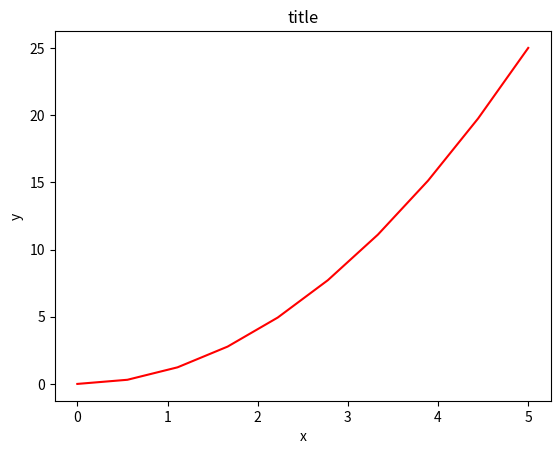

Write the Python code that produced this figure.
import numpy as np
import matplotlib.pyplot as plt

def fig_size(fig_width_pt):
    inches_per_pt = 1.0/72.27               # Convert pt to inch
    golden_mean = (np.sqrt(5) - 1.0)/2.0    # Aesthetic ratio
    fig_width = fig_width_pt * inches_per_pt# width in inches
    fig_height = fig_width * golden_mean    # height in inches
    return fig_width, fig_height

params = {
    'backend': 'pdf',
    'axes.labelsize': 10,
    'text.fontsize': 10,
    'legend.fontsize': 10,
    'xtick.labelsize': 8,
    'ytick.labelsize': 8,
    # 'text.usetex': True,
    'figure.figsize': fig_size(350.0)
};


x = np.linspace(0, 5, 10)
y = x ** 2

# for the publication-ready plots
plt.rc_context(params)

fig, axes = plt.subplots()
axes.plot(x, y, 'r')
axes.set_xlabel('x')
axes.set_ylabel('y')
axes.set_title('title')
fig.savefig('plot.eps')

plt.show()